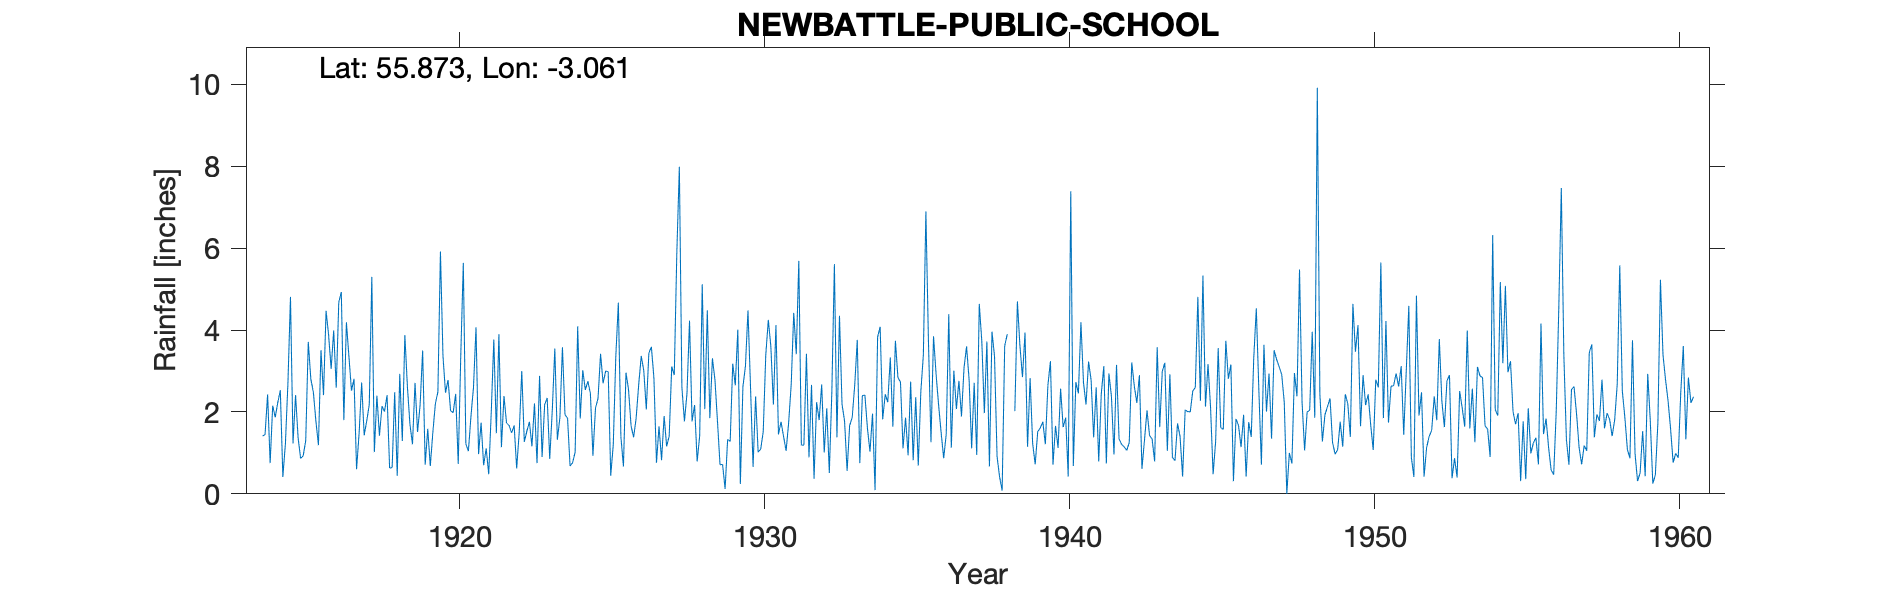

Source data for this figure (header and first rows):
NEWBATTLE PUBLIC SCHOOLS, , , , , , , , , , , , , , , , , , , , , , , 
Grid ref, NT337649, Long, -3.061, Lat, 55.87, Elevation, 300, ft, , , , , , , , , , , , , , , 
Station no, 5124, , , , , , , , , , , , , , , , , , , , , , 
, 1910, 1911, 1912, 1913, 1914, 1915, 1916, 1917, 1918, 1919, 1920, 1921, 1922, 1923, 1924, 1925, 1926, 1927, 1928, 1929, 1930, 1931, 1932
January, , , , , 1.41, 1.23, 2.41, 2.81, 2.01, 2.71, 2.47, 4.07, 1.73, 0.75, 1.85, 2.33, 2.55, 1.65, 4.23, 0.71, 2.61, 1.76, 2.66
February, , , , , 1.45, 2.41, 4.47, 0.6, 2.41, 1.51, 2.78, 0.97, 1.67, 2.88, 0.68, 3.42, 1.66, 0.82, 1.77, 0.72, 0.66, 1.4, 0.37
March, , , , , 2.43, 1.37, 3.88, 1.48, 0.63, 2.17, 2.03, 1.74, 1.49, 0.9, 0.76, 2.7, 1.38, 1.9, 2.17, 0.12, 2.38, 1.05, 2.24
April, , , , , 0.75, 0.86, 3.05, 2.72, 0.64, 3.5, 1.98, 0.7, 1.67, 2.18, 1.02, 3, 1.85, 1.16, 0.79, 1.33, 1.02, 1.74, 1.8
May, , , , , 2.15, 0.93, 3.99, 1.43, 2.48, 0.71, 2.44, 1.11, 0.62, 2.34, 4.09, 2.98, 2.66, 1.41, 1.42, 1.28, 1.09, 2.66, 2.67
June, , , , , 1.87, 1.3, 2.59, 1.78, 0.44, 1.59, 0.73, 0.48, 1.51, 0.85, 1.84, 0.44, 3.37, 3.11, 5.12, 3.18, 1.52, 4.42, 1.01
July, , , , , 2.23, 3.71, 4.68, 2.18, 2.93, 0.68, 3.38, 2.01, 3, 2.03, 3.02, 1.2, 3.01, 2.9, 2.07, 2.65, 3.39, 3.41, 2.09
August, , , , , 2.53, 2.81, 4.93, 5.3, 1.29, 1.49, 5.64, 3.77, 1.27, 3.55, 2.54, 3.36, 2.06, 5.88, 4.48, 4.01, 4.25, 5.69, 0.51
September, , , , , 0.41, 2.48, 1.8, 1.02, 3.88, 2.2, 1.22, 1.48, 1.53, 1.32, 2.75, 4.67, 3.44, 7.99, 1.85, 0.24, 3.6, 1.19, 2.5
October, , , , , 1.22, 1.78, 4.19, 2.4, 2.62, 2.49, 1.04, 3.9, 1.76, 1.86, 2.45, 1.39, 3.59, 2.6, 3.31, 2.61, 2.18, 1.19, 5.61
November, , , , , 2.71, 1.19, 3.35, 1.42, 1.7, 5.92, 1.89, 1.14, 1.16, 3.58, 0.93, 0.67, 2.82, 1.77, 2.79, 3.12, 4.12, 3.42, 1.38
December, , , , , 4.81, 3.51, 2.52, 2.14, 1.21, 3.36, 2.6, 2.39, 2.21, 1.93, 2.09, 2.96, 0.76, 2.45, 1.77, 4.48, 1.45, 0.89, 4.35
Total, , , , , 23.97, 23.58, 41.86, 25.28, 22.24, 28.33, 28.2, 23.76, 19.62, 24.17, 24.02, 29.12, 29.15, 33.64, 31.77, 24.45, 28.27, 28.82, 27.19
1938  July 2.5, Aug 1.5 and total estima…, , , , , , , , , , , , , , , , , , , , , , , 
NOT USED: ERROR_TYRain_1951-1960_26_pt1-…, , , , , , , , , , , , , , , , , , , , , , , 
